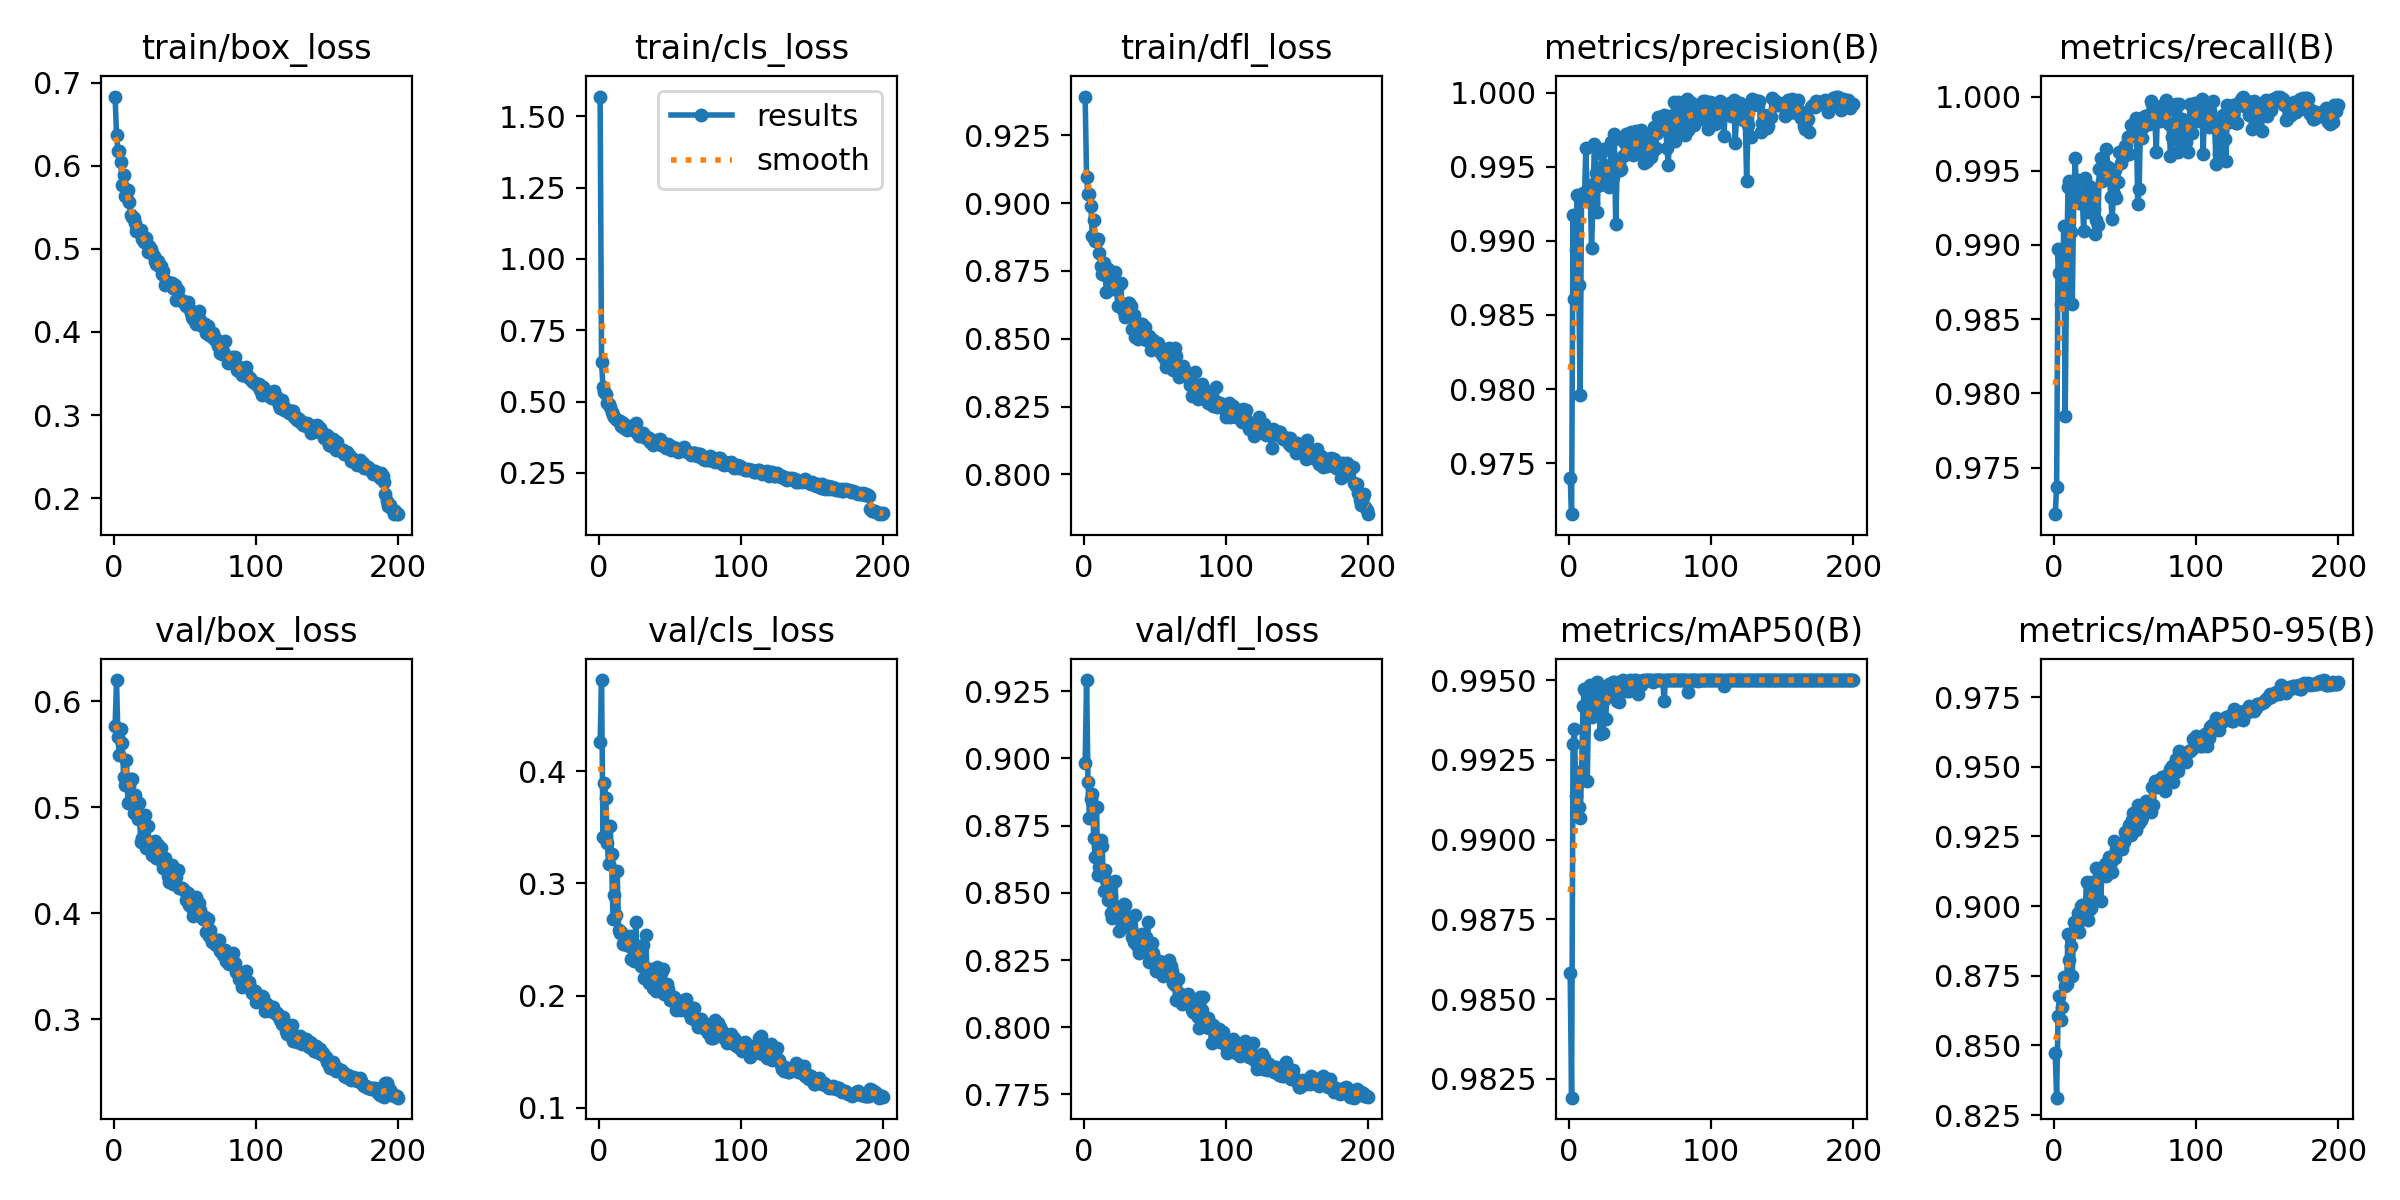

The data file committed next to this chart (first rows):
epoch, time, train/box_loss, train/cls_loss, train/dfl_loss, metrics/precision(B), metrics/recall(B), metrics/mAP50(B), metrics/mAP50-95(B), val/box_loss, val/cls_loss, val/dfl_loss, lr/pg0, lr/pg1, lr/pg2
1, 64.81, 0.6835, 1.57, 0.9393, 0.974, 0.9719, 0.9858, 0.8473, 0.5761, 0.4258, 0.8981, 0.0003302, 0.0003302, 0.0003302
2, 124.2, 0.6371, 0.6387, 0.9095, 0.9716, 0.9737, 0.9819, 0.8312, 0.6197, 0.4811, 0.9291, 0.0006602, 0.0006602, 0.0006602
3, 183.4, 0.6177, 0.5504, 0.9033, 0.9918, 0.9897, 0.993, 0.8604, 0.5657, 0.3409, 0.8912, 0.000987, 0.000987, 0.000987
4, 241.4, 0.6185, 0.5348, 0.9032, 0.9861, 0.9881, 0.9935, 0.8678, 0.5493, 0.3892, 0.878, 0.0009851, 0.0009851, 0.0009851
5, 299.6, 0.6043, 0.5255, 0.8989, 0.9894, 0.986, 0.9914, 0.8592, 0.5734, 0.3764, 0.885, 0.0009802, 0.0009802, 0.0009802
6, 357.9, 0.5771, 0.4955, 0.888, 0.9931, 0.9865, 0.9921, 0.8637, 0.5609, 0.3359, 0.8869, 0.0009752, 0.0009752, 0.0009752
7, 416.1, 0.5891, 0.4926, 0.8939, 0.987, 0.9913, 0.991, 0.8745, 0.5284, 0.3175, 0.8706, 0.0009703, 0.0009703, 0.0009703
8, 474.3, 0.5639, 0.4819, 0.8862, 0.9796, 0.9785, 0.9907, 0.8711, 0.5209, 0.3513, 0.8633, 0.0009654, 0.0009654, 0.0009654
9, 532.5, 0.5644, 0.4617, 0.8861, 0.9931, 0.9883, 0.9921, 0.8719, 0.5442, 0.3258, 0.882, 0.0009604, 0.0009604, 0.0009604
10, 590.6, 0.5708, 0.4528, 0.8867, 0.9932, 0.9939, 0.9942, 0.8901, 0.5043, 0.2678, 0.8567, 0.0009555, 0.0009555, 0.0009555
11, 648.9, 0.5568, 0.444, 0.8815, 0.9927, 0.9943, 0.9947, 0.8808, 0.52, 0.2893, 0.8598, 0.0009505, 0.0009505, 0.0009505
12, 707.1, 0.5412, 0.4381, 0.877, 0.9963, 0.9909, 0.9946, 0.8857, 0.5264, 0.2719, 0.8696, 0.0009455, 0.0009455, 0.0009455
13, 765.4, 0.5383, 0.4369, 0.8739, 0.9929, 0.986, 0.9919, 0.8748, 0.5264, 0.3112, 0.8674, 0.0009406, 0.0009406, 0.0009406
14, 823.7, 0.5378, 0.4317, 0.8778, 0.9935, 0.9929, 0.9943, 0.8943, 0.4944, 0.2584, 0.8505, 0.0009357, 0.0009357, 0.0009357
15, 882.2, 0.5308, 0.4323, 0.8735, 0.9938, 0.9959, 0.9948, 0.8915, 0.5119, 0.256, 0.8585, 0.0009307, 0.0009307, 0.0009307
16, 940.6, 0.522, 0.415, 0.8673, 0.9895, 0.9936, 0.9938, 0.8929, 0.5036, 0.2568, 0.8549, 0.0009258, 0.0009258, 0.0009258
17, 998.9, 0.5231, 0.4243, 0.8757, 0.9926, 0.9944, 0.9945, 0.8977, 0.4888, 0.2461, 0.8473, 0.0009208, 0.0009208, 0.0009208
18, 1057, 0.5198, 0.4062, 0.8682, 0.9965, 0.9929, 0.9943, 0.8908, 0.5035, 0.2455, 0.8505, 0.0009158, 0.0009158, 0.0009158
19, 1115, 0.5233, 0.4096, 0.8728, 0.9946, 0.9933, 0.9941, 0.9001, 0.4671, 0.2512, 0.8424, 0.0009109, 0.0009109, 0.0009109
20, 1174, 0.5121, 0.4003, 0.8683, 0.9919, 0.9933, 0.995, 0.9004, 0.471, 0.2507, 0.8406, 0.0009059, 0.0009059, 0.0009059
21, 1232, 0.5084, 0.4055, 0.8697, 0.9948, 0.991, 0.9947, 0.8995, 0.4799, 0.2442, 0.845, 0.000901, 0.000901, 0.000901
22, 1290, 0.5122, 0.4137, 0.8748, 0.9938, 0.9945, 0.9933, 0.8982, 0.4927, 0.2533, 0.8543, 0.0008961, 0.0008961, 0.0008961
23, 1348, 0.5129, 0.4123, 0.8683, 0.9959, 0.993, 0.9945, 0.9085, 0.4615, 0.233, 0.8417, 0.0008911, 0.0008911, 0.0008911
24, 1407, 0.4967, 0.4018, 0.8622, 0.9962, 0.9922, 0.9933, 0.8949, 0.4824, 0.2411, 0.8432, 0.0008862, 0.0008862, 0.0008862
25, 1465, 0.5037, 0.4092, 0.87, 0.9951, 0.994, 0.9944, 0.8986, 0.461, 0.2306, 0.8359, 0.0008812, 0.0008812, 0.0008812
26, 1523, 0.5005, 0.4253, 0.8704, 0.9939, 0.9934, 0.9938, 0.8992, 0.4668, 0.2653, 0.8414, 0.0008762, 0.0008762, 0.0008762
27, 1581, 0.4955, 0.3905, 0.8615, 0.9945, 0.9939, 0.9948, 0.9085, 0.455, 0.2344, 0.8385, 0.0008713, 0.0008713, 0.0008713
28, 1640, 0.4918, 0.3777, 0.86, 0.9936, 0.9925, 0.9949, 0.9037, 0.4671, 0.2389, 0.8459, 0.0008663, 0.0008663, 0.0008663
29, 1698, 0.4855, 0.3813, 0.8579, 0.995, 0.9908, 0.9948, 0.908, 0.4677, 0.2316, 0.8455, 0.0008614, 0.0008614, 0.0008614
30, 1756, 0.482, 0.3842, 0.8626, 0.9967, 0.9917, 0.9945, 0.9136, 0.4525, 0.2262, 0.8399, 0.0008565, 0.0008565, 0.0008565
31, 1814, 0.4857, 0.3896, 0.8632, 0.9943, 0.9914, 0.995, 0.9134, 0.4644, 0.2451, 0.8375, 0.0008515, 0.0008515, 0.0008515
32, 1872, 0.4794, 0.3747, 0.8632, 0.9972, 0.9951, 0.995, 0.9127, 0.455, 0.216, 0.8372, 0.0008465, 0.0008465, 0.0008465
33, 1930, 0.4793, 0.3732, 0.8622, 0.9911, 0.9959, 0.9945, 0.9019, 0.4615, 0.2542, 0.841, 0.0008416, 0.0008416, 0.0008416
34, 1988, 0.4701, 0.3766, 0.8534, 0.9949, 0.9943, 0.9943, 0.9132, 0.4486, 0.2184, 0.8334, 0.0008366, 0.0008366, 0.0008366
35, 2047, 0.4739, 0.3704, 0.8587, 0.9953, 0.9952, 0.9943, 0.9124, 0.4427, 0.2109, 0.8315, 0.0008317, 0.0008317, 0.0008317
36, 2105, 0.4562, 0.3572, 0.8506, 0.9948, 0.9952, 0.995, 0.9151, 0.4522, 0.2236, 0.8418, 0.0008268, 0.0008268, 0.0008268
37, 2163, 0.4618, 0.3659, 0.8543, 0.9948, 0.9965, 0.995, 0.9109, 0.4417, 0.2179, 0.8311, 0.0008218, 0.0008218, 0.0008218
38, 2221, 0.4579, 0.3465, 0.8501, 0.9957, 0.9952, 0.995, 0.9161, 0.4354, 0.2067, 0.8297, 0.0008169, 0.0008169, 0.0008169
39, 2280, 0.4589, 0.3562, 0.8538, 0.9967, 0.9948, 0.995, 0.9174, 0.4295, 0.2228, 0.8275, 0.0008119, 0.0008119, 0.0008119
40, 2338, 0.4584, 0.3598, 0.8556, 0.9972, 0.9933, 0.9947, 0.9159, 0.4371, 0.2042, 0.8336, 0.0008069, 0.0008069, 0.0008069
41, 2396, 0.4594, 0.3662, 0.8553, 0.9959, 0.9917, 0.9949, 0.9121, 0.4455, 0.2256, 0.8346, 0.000802, 0.000802, 0.000802
42, 2455, 0.4526, 0.3629, 0.8506, 0.9964, 0.9935, 0.9947, 0.9234, 0.4274, 0.213, 0.8306, 0.000797, 0.000797, 0.000797
43, 2513, 0.456, 0.3679, 0.8542, 0.9972, 0.995, 0.995, 0.9174, 0.435, 0.209, 0.8286, 0.0007921, 0.0007921, 0.0007921
44, 2571, 0.4386, 0.3486, 0.8494, 0.9973, 0.9932, 0.995, 0.9203, 0.4342, 0.2201, 0.8334, 0.0007872, 0.0007872, 0.0007872
45, 2629, 0.4503, 0.3529, 0.8508, 0.9958, 0.9942, 0.995, 0.9202, 0.4406, 0.2235, 0.8391, 0.0007822, 0.0007822, 0.0007822
46, 2688, 0.4399, 0.3501, 0.8509, 0.9961, 0.9962, 0.995, 0.9211, 0.4235, 0.2018, 0.8241, 0.0007772, 0.0007772, 0.0007772
47, 2746, 0.4383, 0.3385, 0.846, 0.9974, 0.9955, 0.995, 0.9228, 0.4239, 0.2032, 0.8284, 0.0007723, 0.0007723, 0.0007723
48, 2805, 0.4371, 0.3395, 0.8495, 0.9959, 0.9963, 0.9949, 0.9206, 0.424, 0.2103, 0.8313, 0.0007673, 0.0007673, 0.0007673
49, 2863, 0.4374, 0.3495, 0.8497, 0.9961, 0.996, 0.9946, 0.9229, 0.423, 0.2056, 0.8276, 0.0007624, 0.0007624, 0.0007624
50, 2921, 0.4342, 0.3428, 0.8466, 0.9971, 0.9966, 0.995, 0.9267, 0.4213, 0.1964, 0.8232, 0.0007575, 0.0007575, 0.0007575
51, 2980, 0.4313, 0.3316, 0.8481, 0.9975, 0.9968, 0.9948, 0.9262, 0.4127, 0.1973, 0.8208, 0.0007525, 0.0007525, 0.0007525
52, 3038, 0.4357, 0.34, 0.8483, 0.9967, 0.9973, 0.995, 0.9261, 0.4189, 0.1948, 0.8231, 0.0007476, 0.0007476, 0.0007476
53, 3096, 0.4284, 0.3339, 0.8461, 0.9953, 0.9961, 0.995, 0.9291, 0.408, 0.1984, 0.8245, 0.0007426, 0.0007426, 0.0007426
54, 3155, 0.4224, 0.3366, 0.8446, 0.9971, 0.998, 0.995, 0.9254, 0.4077, 0.187, 0.8233, 0.0007376, 0.0007376, 0.0007376
55, 3213, 0.4175, 0.3294, 0.8447, 0.9954, 0.9973, 0.995, 0.9308, 0.4046, 0.191, 0.8244, 0.0007327, 0.0007327, 0.0007327
56, 3272, 0.4154, 0.3212, 0.8436, 0.9957, 0.9978, 0.995, 0.9334, 0.3972, 0.1914, 0.8191, 0.0007277, 0.0007277, 0.0007277
57, 3330, 0.4169, 0.3256, 0.8427, 0.9968, 0.9977, 0.995, 0.9305, 0.4043, 0.1872, 0.8237, 0.0007228, 0.0007228, 0.0007228
58, 3388, 0.4098, 0.331, 0.8396, 0.9957, 0.9986, 0.995, 0.9272, 0.4149, 0.1882, 0.8221, 0.0007179, 0.0007179, 0.0007179
59, 3446, 0.4187, 0.331, 0.8433, 0.996, 0.9928, 0.995, 0.9362, 0.4021, 0.1923, 0.8219, 0.0007129, 0.0007129, 0.0007129
60, 3505, 0.4251, 0.3406, 0.8468, 0.9977, 0.9938, 0.995, 0.9299, 0.4097, 0.1963, 0.8249, 0.000708, 0.000708, 0.000708
... 140 more rows
